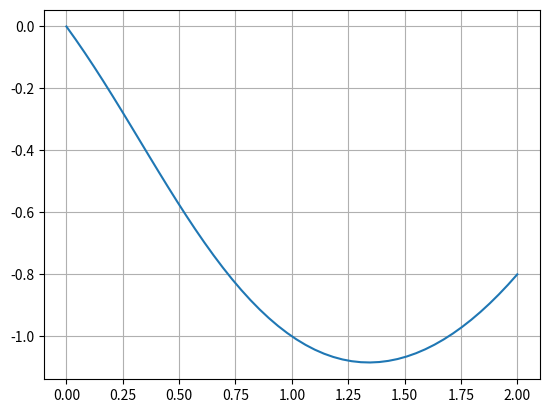

This chart was generated by the following Python code:
## coding a logistic discretization
import numpy as np
import matplotlib.pyplot as plt


def budworm(r,k,t):
    return r*t*(1-t/k)- t**2/(1+t**2)

def budworm_deriv(r,k,t):
    return r - (2*r/k)*t - 2*t/(1+t**2)**2

def exp_disc(f,n_step,y0):
    points = np.zeros(n_step+1)
    y = y0
    step = 0
    while step <= n_step:
        points[step]=y
        y = y*np.exp(f(y)/y)
        step += 1
    return points


def logistic_continuous(r,K,y0,t):
    C = y0/(K-y0)
    y = C*K / (C + np.exp(-r*t))
    return y


def logistic(r,K,n_step,y0,a,b):
    h = (b-a)/n_step
    rho = 1 + h*r
    k = K*rho/(h*r)
    y = y0
    t = a
    points = np.zeros([2,n_step])
    points[0,0] = t
    points[1,0] = y0
    for i in range(n_step):
        y = rho*y*(1-y/k)
        t += h
        points[0,i]=t
        points[1,i]=y
    return points

#t,y=logistic(3.2,10,100,0.5,0,2)
#y_c = logistic_continuous(3.2,10,0.5,t)
#
#                              
#plt.plot(t,y,label = 'discretized')
#plt.plot(t,y_c, label = 'continuous')
#plt.grid()
#plt.legend()
#plt.show()

def newton(f,f_prime,n_steps,t0):
    points = np.zeros(n_steps)
    t = t0
    for step in range(n_steps):
        points[step]=t
        f_0 = f(t0)
        f_p_0 = f_prime(t)
        coeff = f_0/f_p_0
        t -= coeff
    return points

r = -1
steps = newton(lambda t : budworm(r,2,t),lambda t : budworm_deriv(r,2,t),10,1.2)
print(steps)
#plt.plot(steps)
#f = lambda x : x/(1+x**2 )
t = np.linspace(0,2)
#plt.plot(np.log(exp_disc(f,100,0.5)))
plt.plot(t,budworm(r,2,t))
#plt.plot(t,budworm_deriv(0.5,2,t),label='derivative')
#plt.legend()
plt.grid()
plt.show()
